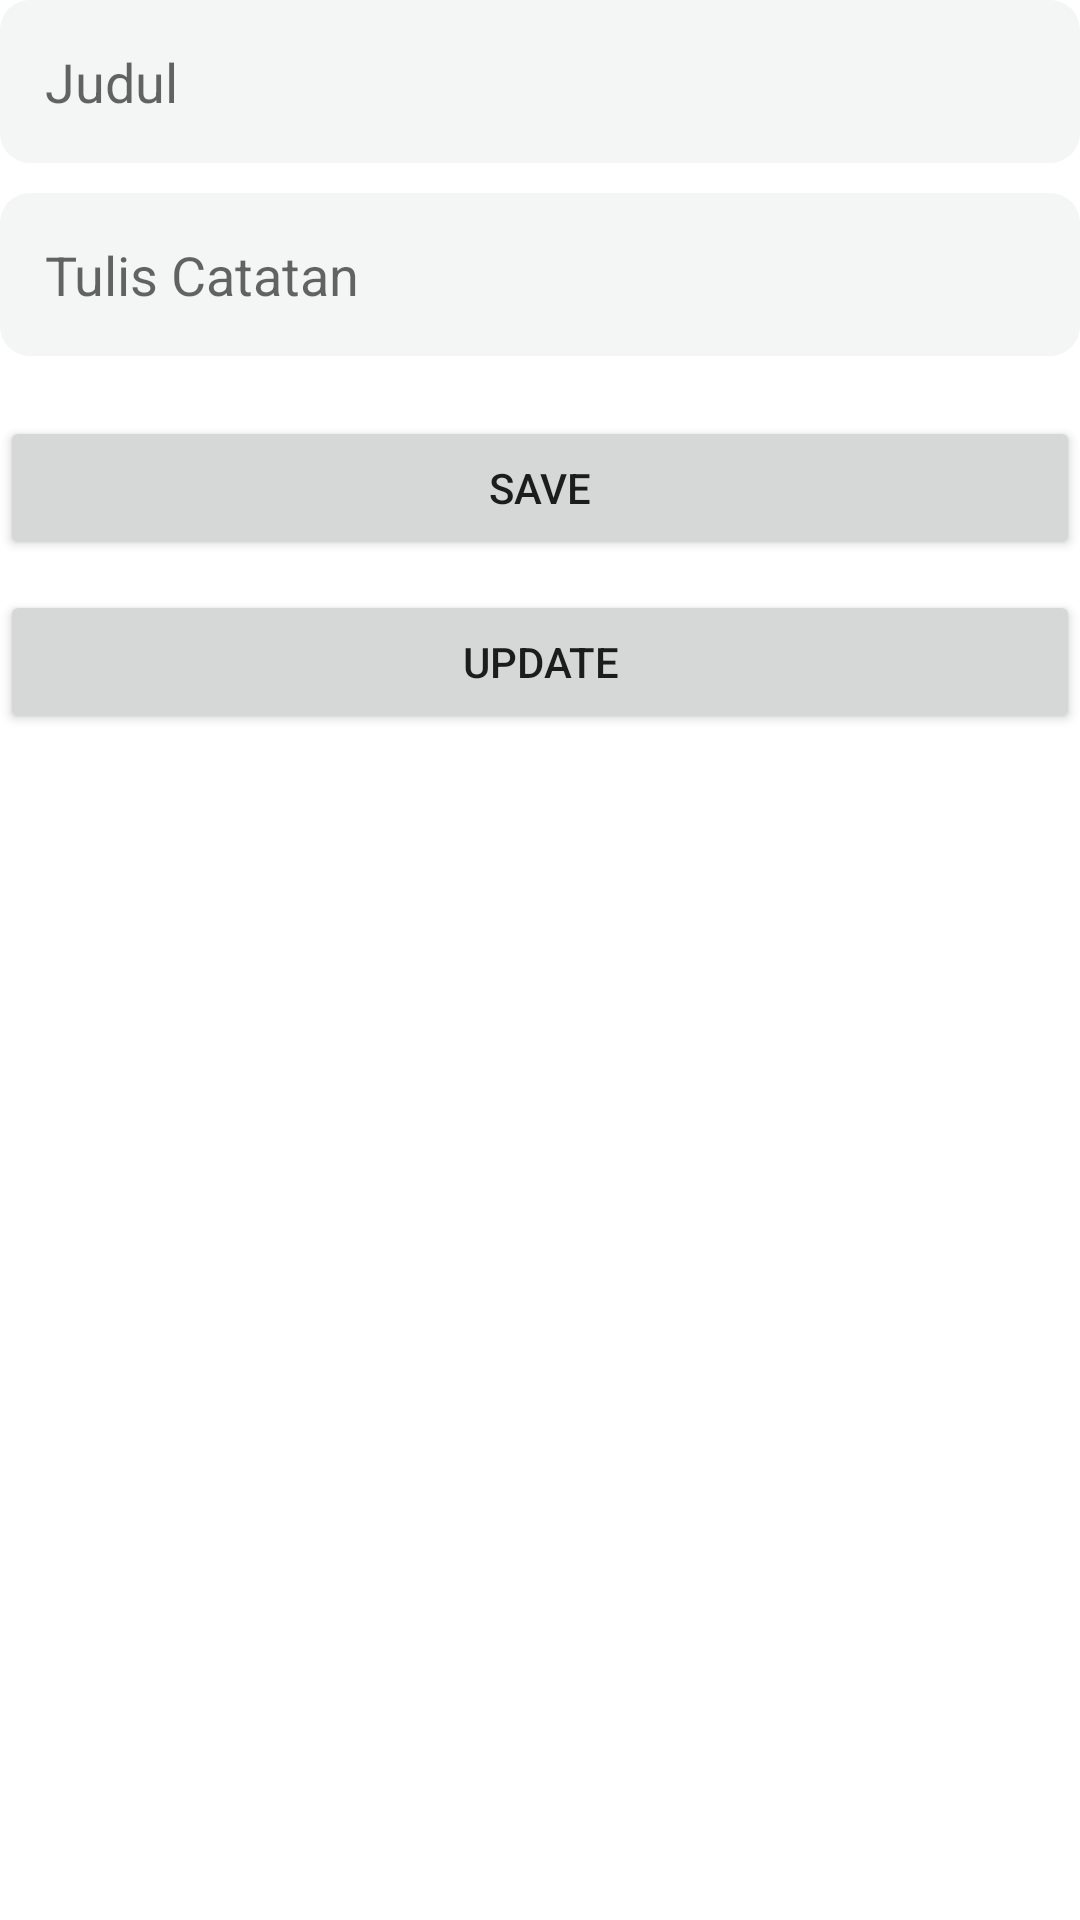

Reconstruct the res/layout file that produces this screen, plus the resources it refers to.
<!-- AndroidManifest.xml: application theme Theme.CRUDRoomRatih -->
<!-- res/layout/activity_edit.xml -->
<?xml version="1.0" encoding="utf-8"?>
<androidx.constraintlayout.widget.ConstraintLayout xmlns:android="http://schemas.android.com/apk/res/android"
    xmlns:app="http://schemas.android.com/apk/res-auto"
    xmlns:tools="http://schemas.android.com/tools"
    android:layout_width="match_parent"
    android:layout_height="match_parent"
    tools:context=".EditActivity">

    <EditText
        android:layout_width="0dp"
        android:layout_height="wrap_content"
        android:id="@+id/edit_title"
        android:hint="Judul"
        app:layout_constraintStart_toStartOf="parent"
        app:layout_constraintEnd_toEndOf="parent"
        app:layout_constraintTop_toTopOf="parent"
        android:background="@drawable/edittextstyle"/>

    <EditText
        android:layout_width="0dp"
        android:layout_height="wrap_content"
        android:id="@+id/edit_note"
        android:hint="Tulis Catatan"
        app:layout_constraintStart_toStartOf="parent"
        app:layout_constraintEnd_toEndOf="parent"
        app:layout_constraintTop_toBottomOf="@+id/edit_title"
        android:layout_marginTop="10dp"
        android:gravity="top"
        android:background="@drawable/edittextstyle"/>

    <Button
        android:layout_width="0dp"
        android:layout_height="wrap_content"
        android:id="@+id/button_save"
        android:text="SAVE"
        app:layout_constraintStart_toStartOf="parent"
        app:layout_constraintEnd_toEndOf="parent"
        app:layout_constraintTop_toBottomOf="@+id/edit_note"
        android:layout_marginTop="20dp"/>

    <Button
        android:layout_width="0dp"
        android:layout_height="wrap_content"
        android:id="@+id/button_update"
        android:text="UPDATE"
        app:layout_constraintStart_toStartOf="parent"
        app:layout_constraintEnd_toEndOf="parent"
        app:layout_constraintTop_toBottomOf="@+id/button_save"
        android:layout_marginTop="10dp"/>




</androidx.constraintlayout.widget.ConstraintLayout>
<!-- resources referenced by this layout -->
<resources>
  <!-- drawable edittextstyle (drawable) -->
  <?xml version="1.0" encoding="utf-8"?>
  <shape xmlns:android="http://schemas.android.com/apk/res/android">
  
      <corners android:radius="10dp" />
      <padding android:bottom="15dp"
          android:right="15dp"
          android:left="15dp"
          android:top="15dp"/>
      <solid android:color="#f3f6f4"/>
  </shape>
  <style name="Theme.CRUDRoomRatih" parent="Theme.MaterialComponents.DayNight.DarkActionBar">
          
          <item name="colorPrimary">@color/purple_500</item>
          <item name="colorPrimaryVariant">@color/purple_700</item>
          <item name="colorOnPrimary">@color/white</item>
          
          <item name="colorSecondary">@color/teal_200</item>
          <item name="colorSecondaryVariant">@color/teal_700</item>
          <item name="colorOnSecondary">@color/black</item>
          
          <item name="android:statusBarColor">?attr/colorPrimaryVariant</item>
          
      </style>
  <!-- not gathered from this repository: default colours our renderer supplied (Android Studio template values) -->
  <color name="purple_500">#FF6200EE</color>
  <color name="purple_700">#FF3700B3</color>
  <color name="teal_200">#FF03DAC5</color>
  <color name="teal_700">#FF018786</color>
  <color name="black">#FF000000</color>
  <color name="white">#FFFFFFFF</color>
</resources>
